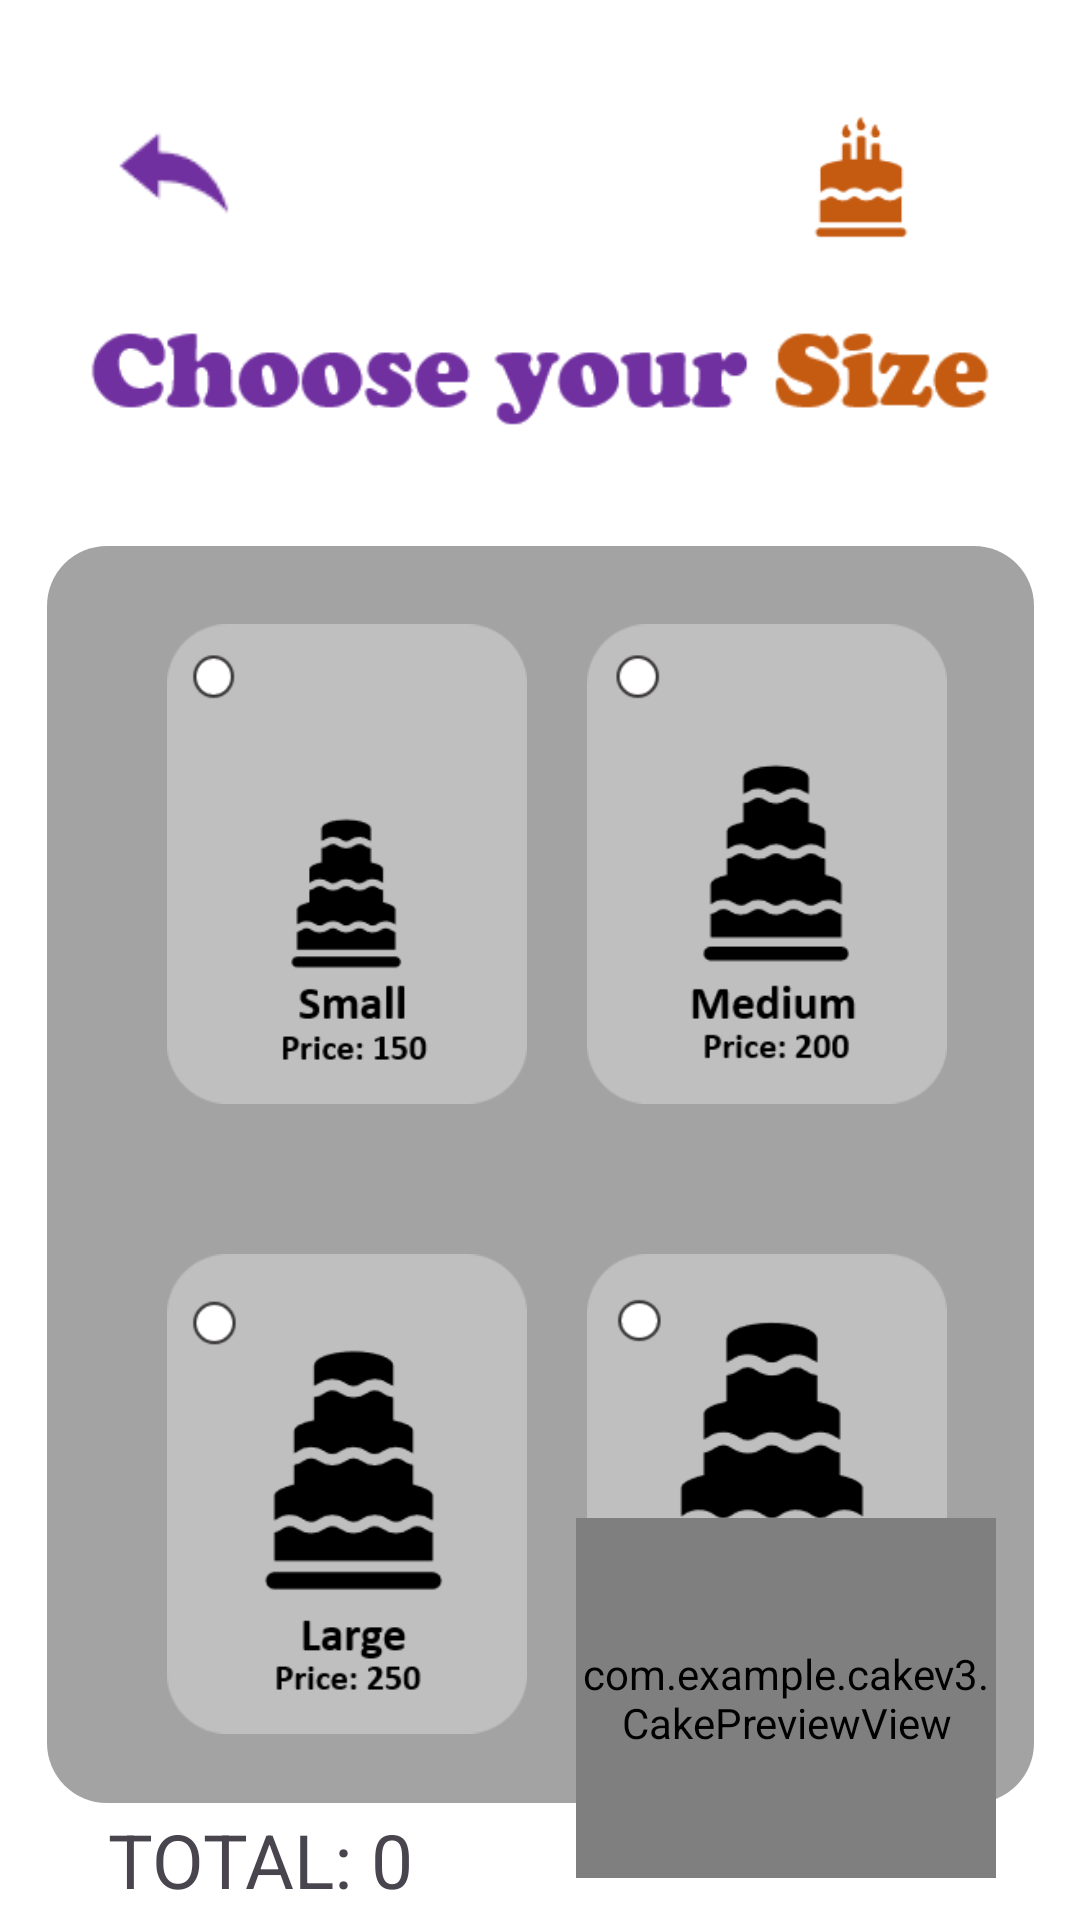

Reconstruct the res/layout file that produces this screen, plus the resources it refers to.
<!-- AndroidManifest.xml: application theme Theme.CakeV3 -->
<!-- res/layout/size_page.xml -->
<?xml version="1.0" encoding="utf-8"?>
<androidx.constraintlayout.widget.ConstraintLayout xmlns:android="http://schemas.android.com/apk/res/android"
    xmlns:app="http://schemas.android.com/apk/res-auto"
    xmlns:tools="http://schemas.android.com/tools"
    android:layout_width="match_parent"
    android:layout_height="match_parent"
    android:background="@color/white">

    <ImageView
        android:id="@+id/backBtn"
        android:layout_width="44dp"
        android:layout_height="43dp"
        android:layout_marginStart="36dp"
        android:layout_marginTop="36dp"
        app:layout_constraintStart_toStartOf="parent"
        app:layout_constraintTop_toTopOf="parent"
        app:srcCompat="@drawable/back" />

    <ImageView
        android:id="@+id/logo"
        android:layout_width="74dp"
        android:layout_height="46dp"
        android:layout_marginTop="36dp"
        android:layout_marginEnd="36dp"
        app:layout_constraintEnd_toEndOf="parent"
        app:layout_constraintTop_toTopOf="parent"
        app:srcCompat="@drawable/kike" />

    <ImageView
        android:id="@+id/fHead"
        android:layout_width="300dp"
        android:layout_height="54dp"
        android:layout_marginTop="100dp"
        app:layout_constraintEnd_toEndOf="parent"
        app:layout_constraintStart_toStartOf="parent"
        app:layout_constraintTop_toTopOf="parent"
        app:srcCompat="@drawable/choosesize" />

    <ImageView
        android:id="@+id/imageView6"
        android:layout_width="329dp"
        android:layout_height="419dp"
        android:layout_marginTop="28dp"
        app:layout_constraintEnd_toEndOf="parent"
        app:layout_constraintStart_toStartOf="parent"
        app:layout_constraintTop_toBottomOf="@+id/fHead"
        app:srcCompat="@drawable/backgroundnew" />

    <LinearLayout
        android:layout_width="330dp"
        android:layout_height="418dp"
        android:orientation="vertical"
        app:layout_constraintBottom_toBottomOf="@+id/imageView6"
        app:layout_constraintEnd_toEndOf="@+id/imageView6"
        app:layout_constraintHorizontal_bias="0.0"
        app:layout_constraintStart_toStartOf="@+id/imageView6"
        app:layout_constraintTop_toTopOf="@+id/imageView6"
        app:layout_constraintVertical_bias="1.0">

        <LinearLayout
            android:layout_width="wrap_content"
            android:layout_height="wrap_content"
            android:orientation="horizontal"
            android:layout_margin="20dp">


            <ImageView
                android:id="@+id/csmall"
                android:layout_width="120dp"
                android:layout_height="170dp"
                android:layout_marginStart="20dp"
                android:visibility="gone"
                app:srcCompat="@drawable/smallchek" />

            <ImageView
                android:id="@+id/small"
                android:layout_width="120dp"
                android:layout_height="170dp"
                android:layout_marginStart="20dp"
                app:srcCompat="@drawable/small" />

            <ImageView
                android:id="@+id/cmedium"
                android:layout_width="120dp"
                android:layout_height="170dp"
                android:layout_marginStart="20dp"
                android:visibility="gone"
                app:srcCompat="@drawable/mediumchek" />

            <ImageView
                android:id="@+id/medium"
                android:layout_width="120dp"
                android:layout_height="170dp"
                android:layout_marginStart="20dp"
                app:srcCompat="@drawable/medium" />


        </LinearLayout>

        <LinearLayout
            android:layout_width="wrap_content"
            android:layout_height="wrap_content"
            android:orientation="horizontal"
            android:layout_margin="20dp">

            <ImageView
                android:id="@+id/clarge"
                android:layout_width="120dp"
                android:layout_height="170dp"
                android:layout_marginStart="20dp"
                android:visibility="gone"
                app:srcCompat="@drawable/largechek" />

            <ImageView
                android:id="@+id/large"
                android:layout_width="120dp"
                android:layout_height="170dp"
                android:layout_marginStart="20dp"
                app:srcCompat="@drawable/large" />

            <ImageView
                android:id="@+id/cxlarge"
                android:layout_width="120dp"
                android:layout_height="170dp"
                android:layout_marginStart="20dp"
                android:visibility="gone"
                app:srcCompat="@drawable/xlargechek" />

            <ImageView
                android:id="@+id/xlarge"
                android:layout_width="120dp"
                android:layout_height="170dp"
                android:layout_marginStart="20dp"
                app:srcCompat="@drawable/xlarge" />


        </LinearLayout>

    </LinearLayout>

    <TextView
        android:id="@+id/total"
        android:layout_width="wrap_content"
        android:layout_height="wrap_content"
        android:text="TOTAL: 0"
        android:textSize="25sp"
        app:layout_constraintBottom_toBottomOf="parent"
        app:layout_constraintEnd_toEndOf="parent"
        app:layout_constraintHorizontal_bias="0.14"
        app:layout_constraintStart_toStartOf="parent"
        app:layout_constraintTop_toBottomOf="@+id/imageView6"
        app:layout_constraintVertical_bias="0.39999998" />

    

    <ImageView
        android:id="@+id/nextBtn"
        android:layout_width="101dp"
        android:layout_height="51dp"
        android:layout_marginBottom="16dp"
        app:layout_constraintBottom_toBottomOf="parent"
        app:layout_constraintEnd_toEndOf="parent"
        app:layout_constraintHorizontal_bias="0.138"
        app:layout_constraintStart_toStartOf="parent"
        app:layout_constraintTop_toBottomOf="@+id/total"
        app:layout_constraintVertical_bias="1.0"
        app:srcCompat="@drawable/next" />

    <com.example.cakev3.CakePreviewView
        android:id="@+id/cakePreview"
        android:layout_width="140dp"
        android:layout_height="120dp"
        android:layout_marginEnd="28dp"
        app:layout_constraintBottom_toBottomOf="parent"
        app:layout_constraintEnd_toEndOf="parent"
        app:layout_constraintTop_toTopOf="parent"
        app:layout_constraintVertical_bias="0.973" />

</androidx.constraintlayout.widget.ConstraintLayout>
<!-- resources referenced by this layout -->
<resources>
  <color name="white">#FFFFFFFF</color>
  <!-- drawable back: png bitmap (drawable, 425 bytes) -->
  <!-- drawable backgroundnew (drawable) -->
  <?xml version="1.0" encoding="utf-8"?>
  <shape xmlns:android="http://schemas.android.com/apk/res/android"
      android:shape="rectangle">
      <solid android:color="#A3A3A3"/>
      <corners android:radius="20dp"/>
  
  </shape>
  <!-- drawable choosesize: png bitmap (drawable, 6508 bytes) -->
  <!-- drawable kike: png bitmap (drawable, 607 bytes) -->
  <!-- drawable large: png bitmap (drawable, 3295 bytes) -->
  <!-- drawable largechek: png bitmap (drawable, 3518 bytes) -->
  <!-- drawable medium: png bitmap (drawable, 3298 bytes) -->
  <!-- drawable mediumchek: png bitmap (drawable, 3546 bytes) -->
  <!-- drawable next: png bitmap (drawable, 7973 bytes) -->
  <!-- drawable small: png bitmap (drawable, 3013 bytes) -->
  <!-- drawable smallchek: png bitmap (drawable, 3280 bytes) -->
  <!-- drawable xlarge: png bitmap (drawable, 3833 bytes) -->
  <!-- drawable xlargechek: png bitmap (drawable, 3972 bytes) -->
  <style name="Theme.CakeV3" parent="Base.Theme.CakeV3" />
  <style name="Base.Theme.CakeV3" parent="Theme.Material3.DayNight.NoActionBar">
          
          
      </style>
</resources>
